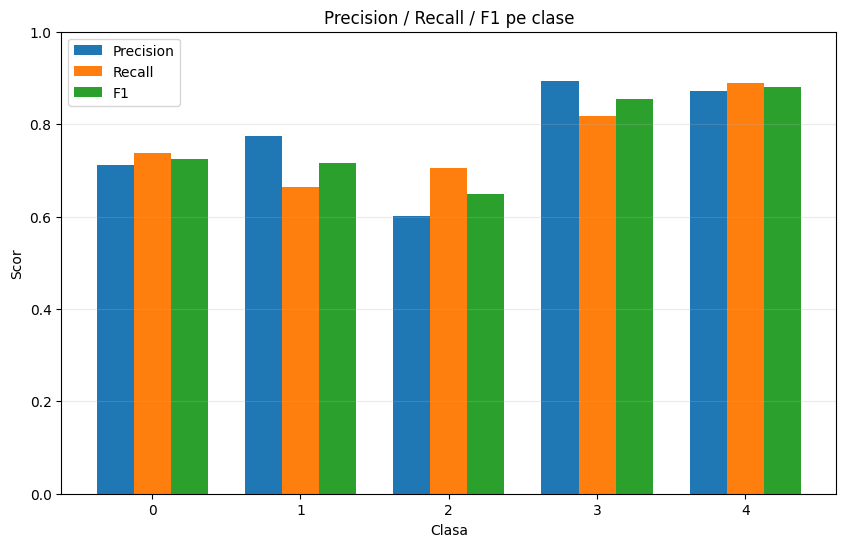

The file beside this chart, header and first rows:
class, precision, recall, f1, support
0, 0.7112, 0.7368, 0.7238, 1250
1, 0.7746, 0.6642, 0.7152, 1221
2, 0.6019, 0.704, 0.649, 1250
3, 0.8934, 0.8184, 0.8543, 1250
4, 0.8726, 0.888, 0.8803, 1250
